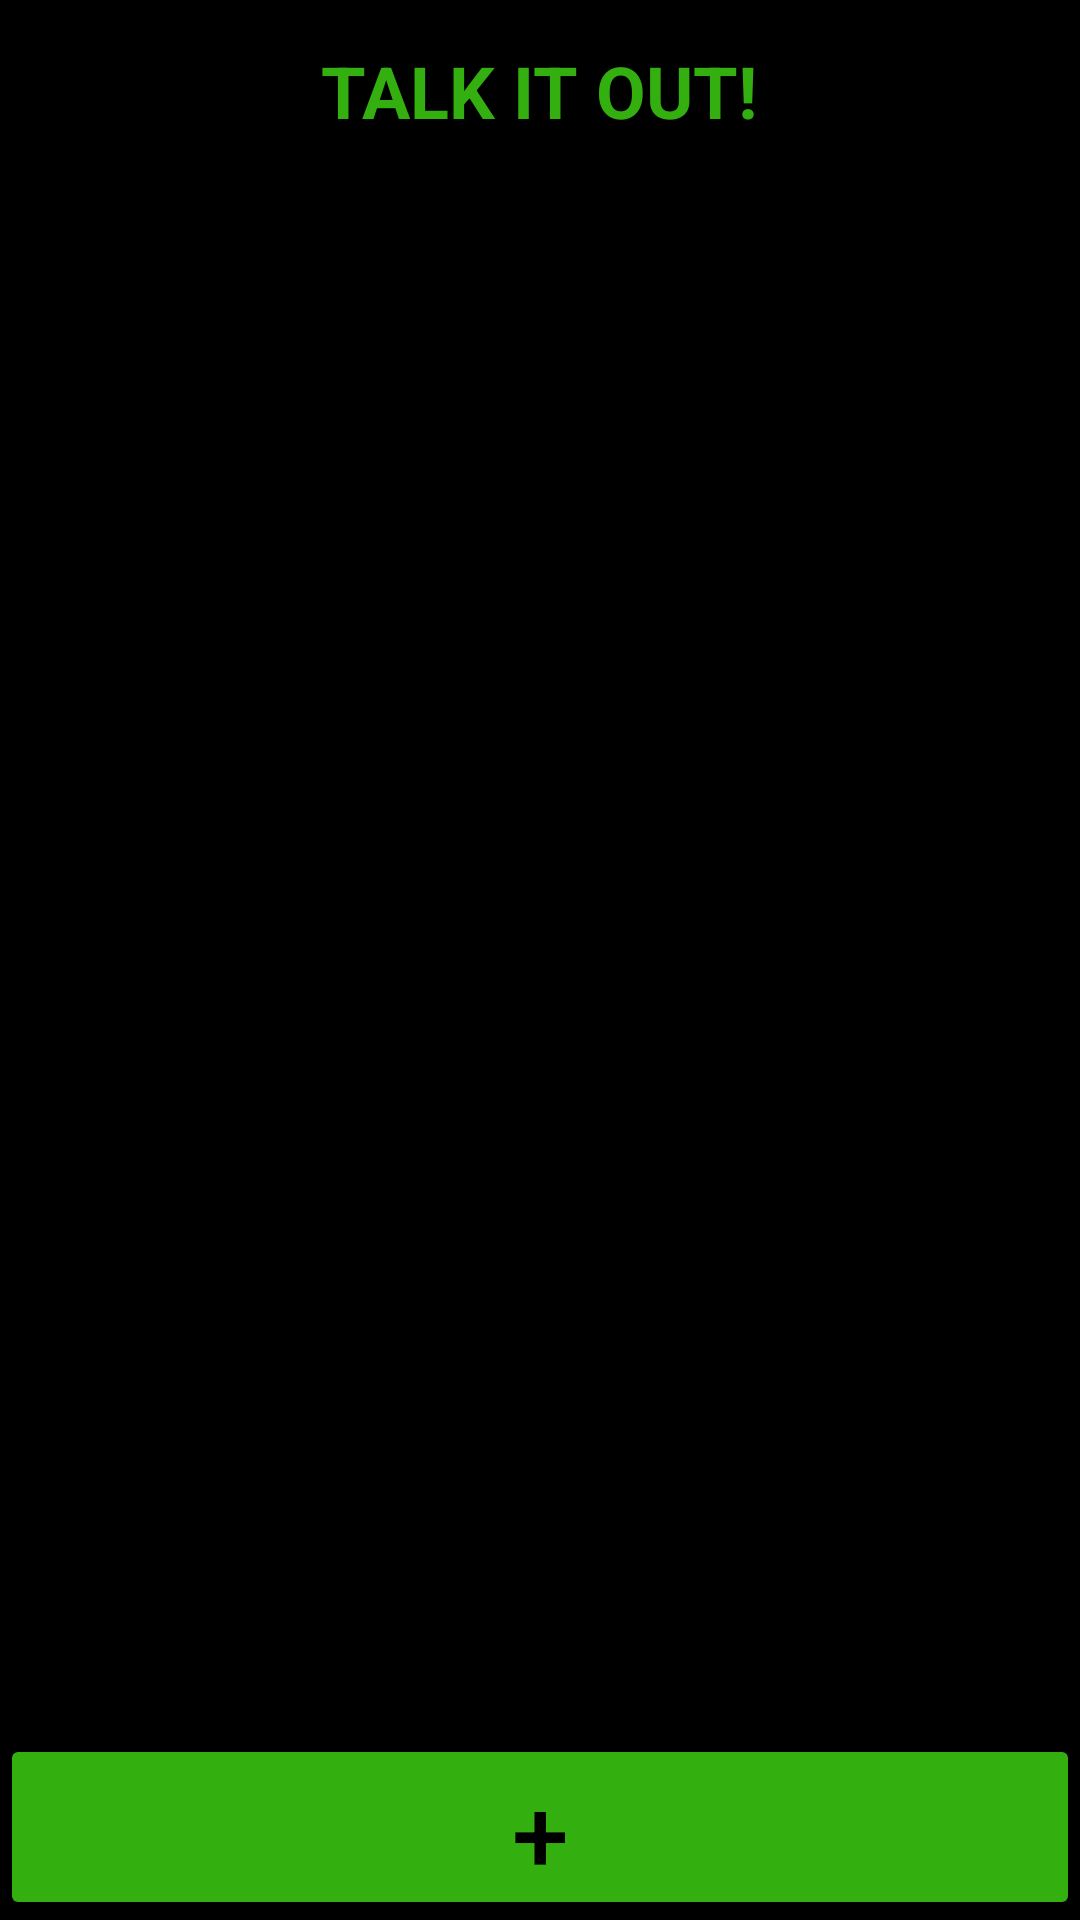

Android layout source for this screen:
<!-- AndroidManifest.xml: application theme Theme.TalkItOut -->
<!-- res/layout/activity_main.xml -->
<?xml version="1.0" encoding="utf-8"?>
<androidx.constraintlayout.widget.ConstraintLayout xmlns:android="http://schemas.android.com/apk/res/android"
    xmlns:app="http://schemas.android.com/apk/res-auto"
    xmlns:tools="http://schemas.android.com/tools"
    android:layout_width="match_parent"
    android:layout_height="match_parent"
    android:background="#000000"
    tools:context=".MainActivity">

    <Button
        android:id="@+id/add_button"
        android:layout_width="match_parent"
        android:layout_height="62dp"
        android:backgroundTint="#33AF10"
        android:text="+"
        android:textColor="#000000"
        android:textSize="34sp"
        app:layout_constraintBottom_toBottomOf="parent"
        app:layout_constraintEnd_toEndOf="parent"
        app:layout_constraintHorizontal_bias="0.0"
        app:layout_constraintStart_toStartOf="parent"
        app:layout_constraintTop_toTopOf="parent"
        app:layout_constraintVertical_bias="1.0" />

    <TextView
        android:id="@+id/main_title"
        android:layout_width="162dp"
        android:layout_height="31dp"
        android:text="TALK IT OUT!"
        android:textAlignment="center"
        android:textColor="#33AF10"
        android:textSize="24sp"
        android:textStyle="bold"
        app:layout_constraintBottom_toBottomOf="parent"
        app:layout_constraintEnd_toEndOf="parent"
        app:layout_constraintHorizontal_bias="0.498"
        app:layout_constraintStart_toStartOf="parent"
        app:layout_constraintTop_toTopOf="parent"
        app:layout_constraintVertical_bias="0.023" />

    <androidx.recyclerview.widget.RecyclerView
        android:id="@+id/main_recycler"
        android:layout_width="409dp"
        android:layout_height="609dp"
        android:layout_marginTop="2dp"
        android:orientation="vertical"
        android:paddingStart="0dp"
        android:paddingEnd="10dp"
        android:paddingBottom="20dp"
        android:clipToPadding="false"
        app:layoutManager="androidx.recyclerview.widget.LinearLayoutManager"
        app:layout_constraintBottom_toTopOf="@+id/add_button"
        app:layout_constraintEnd_toEndOf="parent"
        app:layout_constraintStart_toStartOf="parent"
        app:layout_constraintTop_toBottomOf="@+id/main_title" />
</androidx.constraintlayout.widget.ConstraintLayout>
<!-- resources referenced by this layout -->
<resources>
  <style name="Theme.TalkItOut" parent="Theme.MaterialComponents.DayNight.NoActionBar">
          
          <item name="colorPrimary">#33AF10</item>
          <item name="colorPrimaryVariant">#046508</item>
          <item name="colorOnPrimary">@color/black</item>
          
          <item name="colorSecondary">@color/teal_200</item>
          <item name="colorSecondaryVariant">@color/teal_700</item>
          <item name="colorOnSecondary">@color/black</item>
          
          <item name="android:statusBarColor">?attr/colorPrimaryVariant</item>
          
      </style>
  <!-- not gathered from this repository: default colours our renderer supplied (Android Studio template values) -->
  <color name="teal_200">#FF03DAC5</color>
  <color name="teal_700">#FF018786</color>
  <color name="black">#FF000000</color>
</resources>
